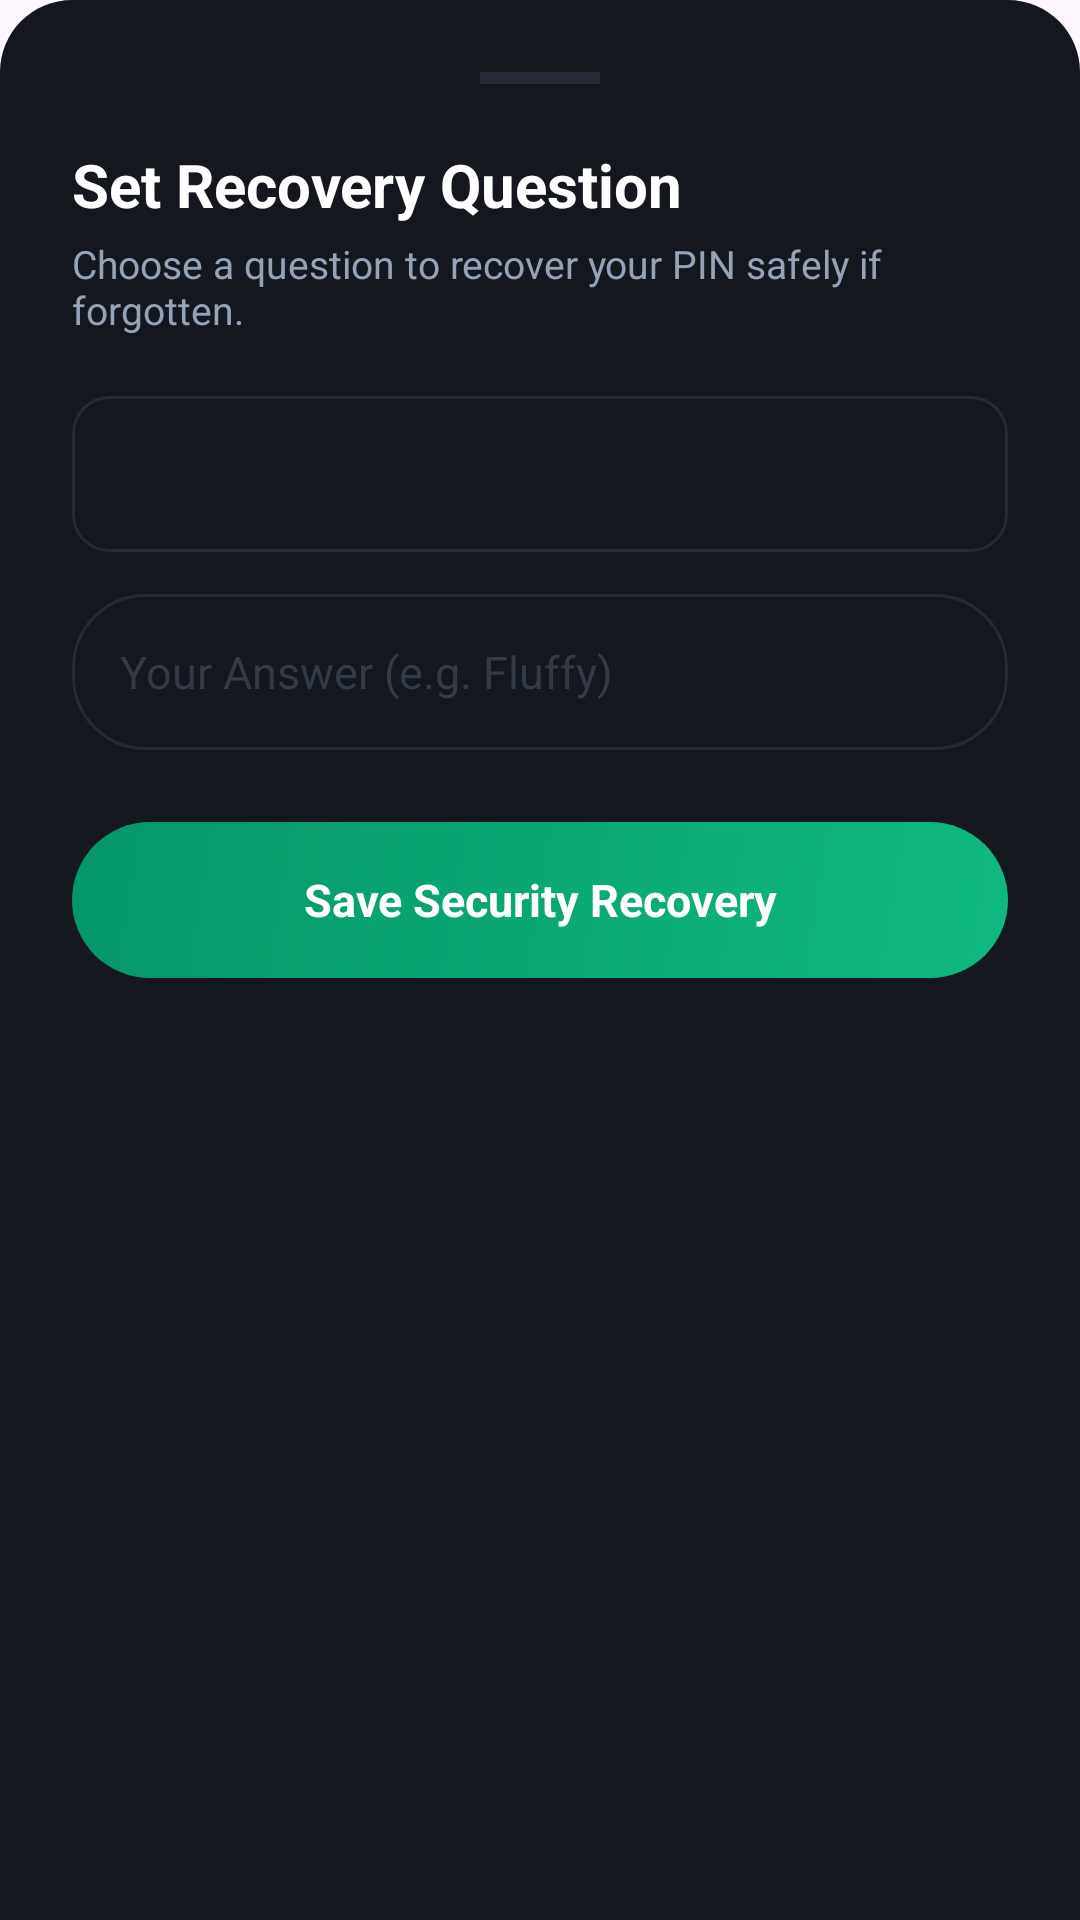

Reconstruct the res/layout file that produces this screen, plus the resources it refers to.
<!-- AndroidManifest.xml: application theme Theme.FocusLock -->
<!-- res/layout/dialog_security_question_setup.xml -->
<?xml version="1.0" encoding="utf-8"?>
<LinearLayout
    xmlns:android="http://schemas.android.com/apk/res/android"
    android:layout_width="match_parent"
    android:layout_height="wrap_content"
    android:orientation="vertical"
    android:background="@drawable/bg_bottom_sheet"
    android:padding="24dp">

    
    <View
        android:layout_width="40dp"
        android:layout_height="4dp"
        android:layout_gravity="center_horizontal"
        android:background="#252B36"
        android:layout_marginBottom="20dp" />

    <TextView
        android:layout_width="wrap_content"
        android:layout_height="wrap_content"
        android:text="Set Recovery Question"
        android:textSize="20sp"
        android:textStyle="bold"
        android:textColor="#ffffff"
        android:layout_marginBottom="4dp" />

    <TextView
        android:layout_width="wrap_content"
        android:layout_height="wrap_content"
        android:text="Choose a question to recover your PIN safely if forgotten."
        android:textSize="13sp"
        android:textColor="#94A3B8"
        android:layout_marginBottom="20dp" />

    <Spinner
        android:id="@+id/spinner_questions"
        android:layout_width="match_parent"
        android:layout_height="52dp"
        android:background="@drawable/bg_banner_card"
        android:paddingHorizontal="12dp"
        android:popupBackground="#14171E"
        android:layout_marginBottom="14dp" />

    <EditText
        android:id="@+id/edit_answer"
        android:layout_width="match_parent"
        android:layout_height="52dp"
        android:hint="Your Answer (e.g. Fluffy)"
        android:textColorHint="#333B49"
        android:textColor="#ffffff"
        android:textSize="15sp"
        android:paddingHorizontal="16dp"
        android:background="@drawable/bg_search_bar"
        android:inputType="textAutoCorrect"
        android:singleLine="true"
        android:layout_marginBottom="24dp" />

    <TextView
        android:id="@+id/btn_save_security"
        android:layout_width="match_parent"
        android:layout_height="52dp"
        android:text="Save Security Recovery"
        android:textSize="15sp"
        android:textStyle="bold"
        android:textColor="#ffffff"
        android:gravity="center"
        android:background="@drawable/bg_button_primary"
        android:clickable="true"
        android:focusable="true" />

</LinearLayout>
<!-- resources referenced by this layout -->
<resources>
  <!-- drawable bg_banner_card (drawable) -->
  <?xml version="1.0" encoding="utf-8"?>
  <shape xmlns:android="http://schemas.android.com/apk/res/android"
      android:shape="rectangle">
      <solid android:color="#14171E" />
      <corners android:radius="12dp" />
      <stroke android:width="1dp" android:color="#252B36" />
  </shape>
  <!-- drawable bg_bottom_sheet (drawable) -->
  <?xml version="1.0" encoding="utf-8"?>
  <shape xmlns:android="http://schemas.android.com/apk/res/android"
      android:shape="rectangle">
      <solid android:color="#14171E" />
      <corners
          android:topLeftRadius="24dp"
          android:topRightRadius="24dp"
          android:bottomLeftRadius="0dp"
          android:bottomRightRadius="0dp" />
  </shape>
  <!-- drawable bg_button_primary (drawable) -->
  <?xml version="1.0" encoding="utf-8"?>
  <ripple xmlns:android="http://schemas.android.com/apk/res/android"
      android:color="#33ffffff">
      <item>
          <shape android:shape="rectangle">
              <gradient
                  android:startColor="#10b981"
                  android:endColor="#059669"
                  android:angle="135" />
              <corners android:radius="28dp" />
          </shape>
      </item>
  </ripple>
  <!-- drawable bg_search_bar (drawable) -->
  <?xml version="1.0" encoding="utf-8"?>
  <shape xmlns:android="http://schemas.android.com/apk/res/android"
      android:shape="rectangle">
      <solid android:color="#14171E" />
      <corners android:radius="24dp" />
      <stroke android:width="1dp" android:color="#252B36" />
  </shape>
  <style name="Theme.FocusLock" parent="Base.Theme.FocusLock" />
  <style name="Base.Theme.FocusLock" parent="Theme.Material3.DayNight.NoActionBar">
          
          
      </style>
</resources>
